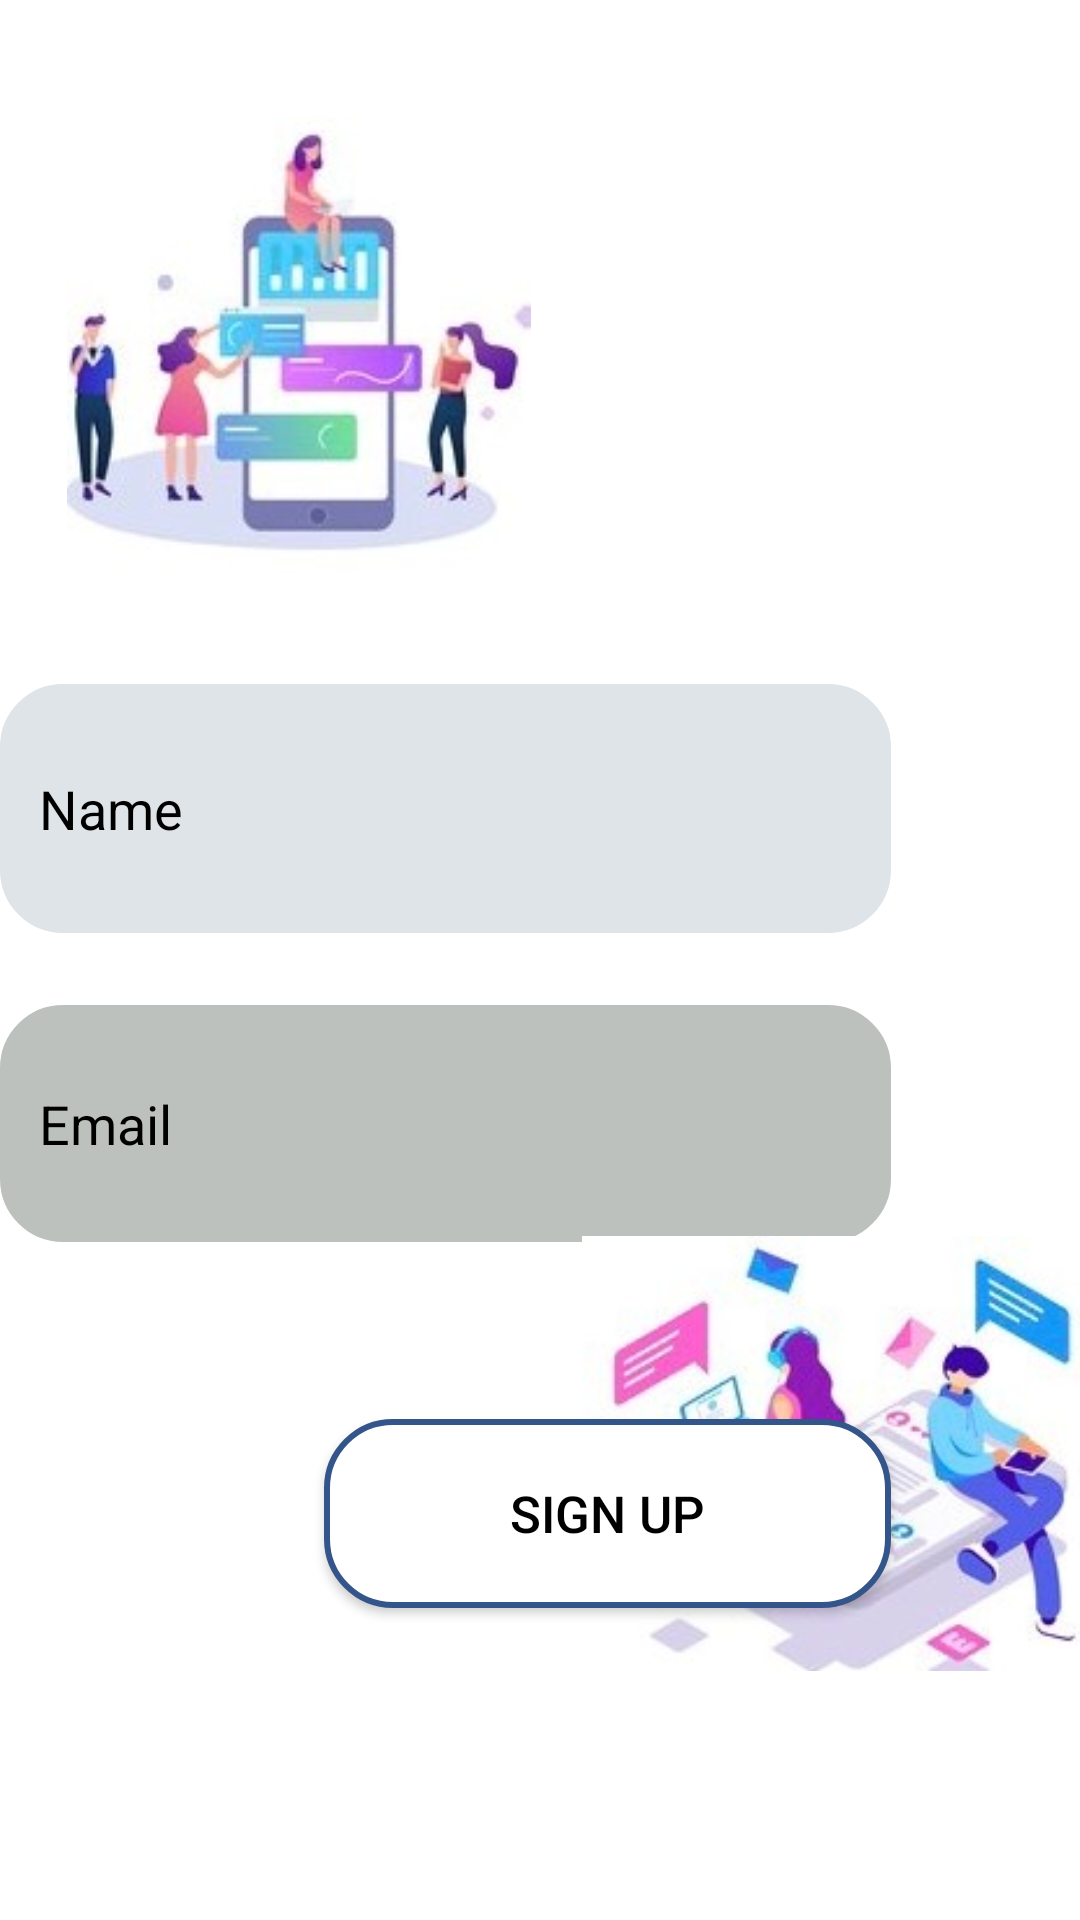

Produce the Android XML layout that renders to this screen, including the resource entries it uses.
<!-- AndroidManifest.xml: application theme Theme.ChatApp -->
<!-- res/layout/activity_sign_up.xml -->
<?xml version="1.0" encoding="utf-8"?>
<androidx.constraintlayout.widget.ConstraintLayout xmlns:android="http://schemas.android.com/apk/res/android"
    xmlns:app="http://schemas.android.com/apk/res-auto"
    xmlns:tools="http://schemas.android.com/tools"
    android:layout_width="match_parent"
    android:layout_height="match_parent"
    android:background="@color/white">


    <androidx.cardview.widget.CardView
        android:id="@+id/card"
        android:layout_width="wrap_content"
        android:layout_height="wrap_content"
        android:layout_marginStart="118dp"
        android:layout_marginTop="44dp"
        android:layout_marginEnd="143dp"
        app:cardCornerRadius="100dp"
        app:layout_constraintEnd_toEndOf="parent"
        app:layout_constraintHorizontal_bias="0.0"
        app:layout_constraintStart_toStartOf="parent"
        app:layout_constraintTop_toTopOf="parent">





    </androidx.cardview.widget.CardView>

    <EditText
        android:id="@+id/edt_name"
        android:layout_width="297dp"
        android:layout_height="83dp"
        android:layout_marginStart="40dp"
        android:layout_marginTop="184dp"
        android:layout_marginEnd="63dp"
        android:background="@drawable/edt_background"
        android:backgroundTint="#DFE4E8"
        android:hint="@string/name"
        android:paddingLeft="13dp"
        android:textColor="#000000"
        android:textColorHint="@color/black"
        app:layout_constraintEnd_toEndOf="parent"
        app:layout_constraintHorizontal_bias="1.0"
        app:layout_constraintStart_toStartOf="parent"
        app:layout_constraintTop_toBottomOf="@+id/card" />

    <EditText
        android:id="@+id/edt_email"
        android:layout_width="297dp"
        android:layout_height="79dp"
        android:layout_marginStart="40dp"
        android:layout_marginTop="24dp"
        android:layout_marginEnd="63dp"
        android:background="@drawable/edt_background"
        android:backgroundTint="#BDC1BD"
        android:hint="@string/email"
        android:paddingLeft="13dp"
        android:textColor="#000000"
        android:textColorHint="@color/black"
        app:layout_constraintEnd_toEndOf="parent"
        app:layout_constraintHorizontal_bias="1.0"
        app:layout_constraintStart_toStartOf="parent"
        app:layout_constraintTop_toBottomOf="@+id/edt_name" />

    <EditText
        android:id="@+id/edt_password"
        android:layout_width="297dp"
        android:layout_height="80dp"
        android:layout_marginStart="44dp"
        android:layout_marginTop="13dp"
        android:layout_marginEnd="64dp"
        android:layout_marginBottom="61dp"
        android:background="@drawable/edt_background"
        android:backgroundTint="#CBEACC"
        android:hint="@string/password"
        android:inputType="textPassword"
        android:paddingLeft="13dp"
        android:textColor="#000000"
        android:textColorHint="@color/black"
        app:layout_constraintBottom_toTopOf="@+id/btnSignUp"
        app:layout_constraintEnd_toEndOf="parent"
        app:layout_constraintHorizontal_bias="1.0"
        app:layout_constraintStart_toStartOf="parent"
        app:layout_constraintTop_toBottomOf="@+id/edt_email"
        app:layout_constraintVertical_bias="0.25" />

    <Button
        android:id="@+id/btnSignUp"
        android:layout_width="189dp"
        android:layout_height="63dp"
        android:layout_marginStart="108dp"
        android:layout_marginBottom="104dp"
        android:background="@drawable/btn_background"
        android:text="SIGN UP"
        android:textColor="@color/black"
        android:textSize="17dp"
        app:layout_constraintBottom_toBottomOf="parent"
        app:layout_constraintStart_toStartOf="parent" />

    <ImageView
        android:id="@+id/imageView3"
        android:layout_width="166dp"
        android:layout_height="177dp"
        android:layout_marginStart="27dp"
        android:layout_marginTop="33dp"
        android:layout_marginBottom="16dp"
        app:layout_constraintBottom_toBottomOf="parent"
        app:layout_constraintEnd_toEndOf="parent"
        app:layout_constraintHorizontal_bias="1.0"
        app:layout_constraintStart_toEndOf="@+id/btnSignUp"
        app:layout_constraintTop_toBottomOf="@+id/edt_password"
        app:layout_constraintVertical_bias="0.0"
        app:srcCompat="@drawable/back0550" />

    <ImageView
        android:id="@+id/imageView4"
        android:layout_width="190dp"
        android:layout_height="152dp"
        android:layout_marginStart="30dp"
        android:layout_marginTop="35dp"
        android:layout_marginEnd="191dp"
        android:layout_marginBottom="33dp"
        app:layout_constraintBottom_toTopOf="@+id/edt_name"
        app:layout_constraintEnd_toEndOf="parent"
        app:layout_constraintStart_toStartOf="parent"
        app:layout_constraintTop_toTopOf="parent"
        app:srcCompat="@drawable/back044" />

</androidx.constraintlayout.widget.ConstraintLayout>
<!-- resources referenced by this layout -->
<resources>
  <color name="black">#FF000000</color>
  <color name="white">#FFFFFFFF</color>
  <!-- drawable back044: jpg bitmap (drawable-v24, 32971 bytes) -->
  <!-- drawable back0550: jpg bitmap (drawable-v24, 41161 bytes) -->
  <!-- drawable btn_background (drawable) -->
  <?xml version="1.0" encoding="utf-8"?>
  <shape xmlns:android="http://schemas.android.com/apk/res/android">
  <corners android:radius="22dp" />
  
  <stroke android:color="#34558a"
      android:width="2dp"
      />
  <solid android:color="@color/white"/>
  
  </shape>
  <!-- drawable edt_background (drawable) -->
  <?xml version="1.0" encoding="utf-8"?>
  <shape xmlns:android="http://schemas.android.com/apk/res/android">
  <corners android:radius="20dp"/>
      <stroke android:color="@color/black" android:width="2dp"/>
  
  
  </shape>
  <string name="email">Email</string>
  <string name="name">Name</string>
  <string name="password" translatable="false">Password</string>
  <style name="Theme.ChatApp" parent="Theme.AppCompat.DayNight">
          
          <item name="colorPrimary">#328C93</item>
          <item name="colorPrimaryVariant">@color/purple_700</item>
          <item name="colorOnPrimary">@color/white</item>
          
          <item name="colorSecondary">@color/teal_200</item>
          <item name="colorSecondaryVariant">@color/teal_700</item>
          <item name="colorOnSecondary">#E6B0B0</item>
          
          <item name="android:statusBarColor" tools:targetApi="l">?attr/colorPrimaryVariant</item>
          
      </style>
  <color name="purple_700">#FF3700B3</color>
  <color name="teal_200">#FF03DAC5</color>
  <color name="teal_700">#FF018786</color>
</resources>
